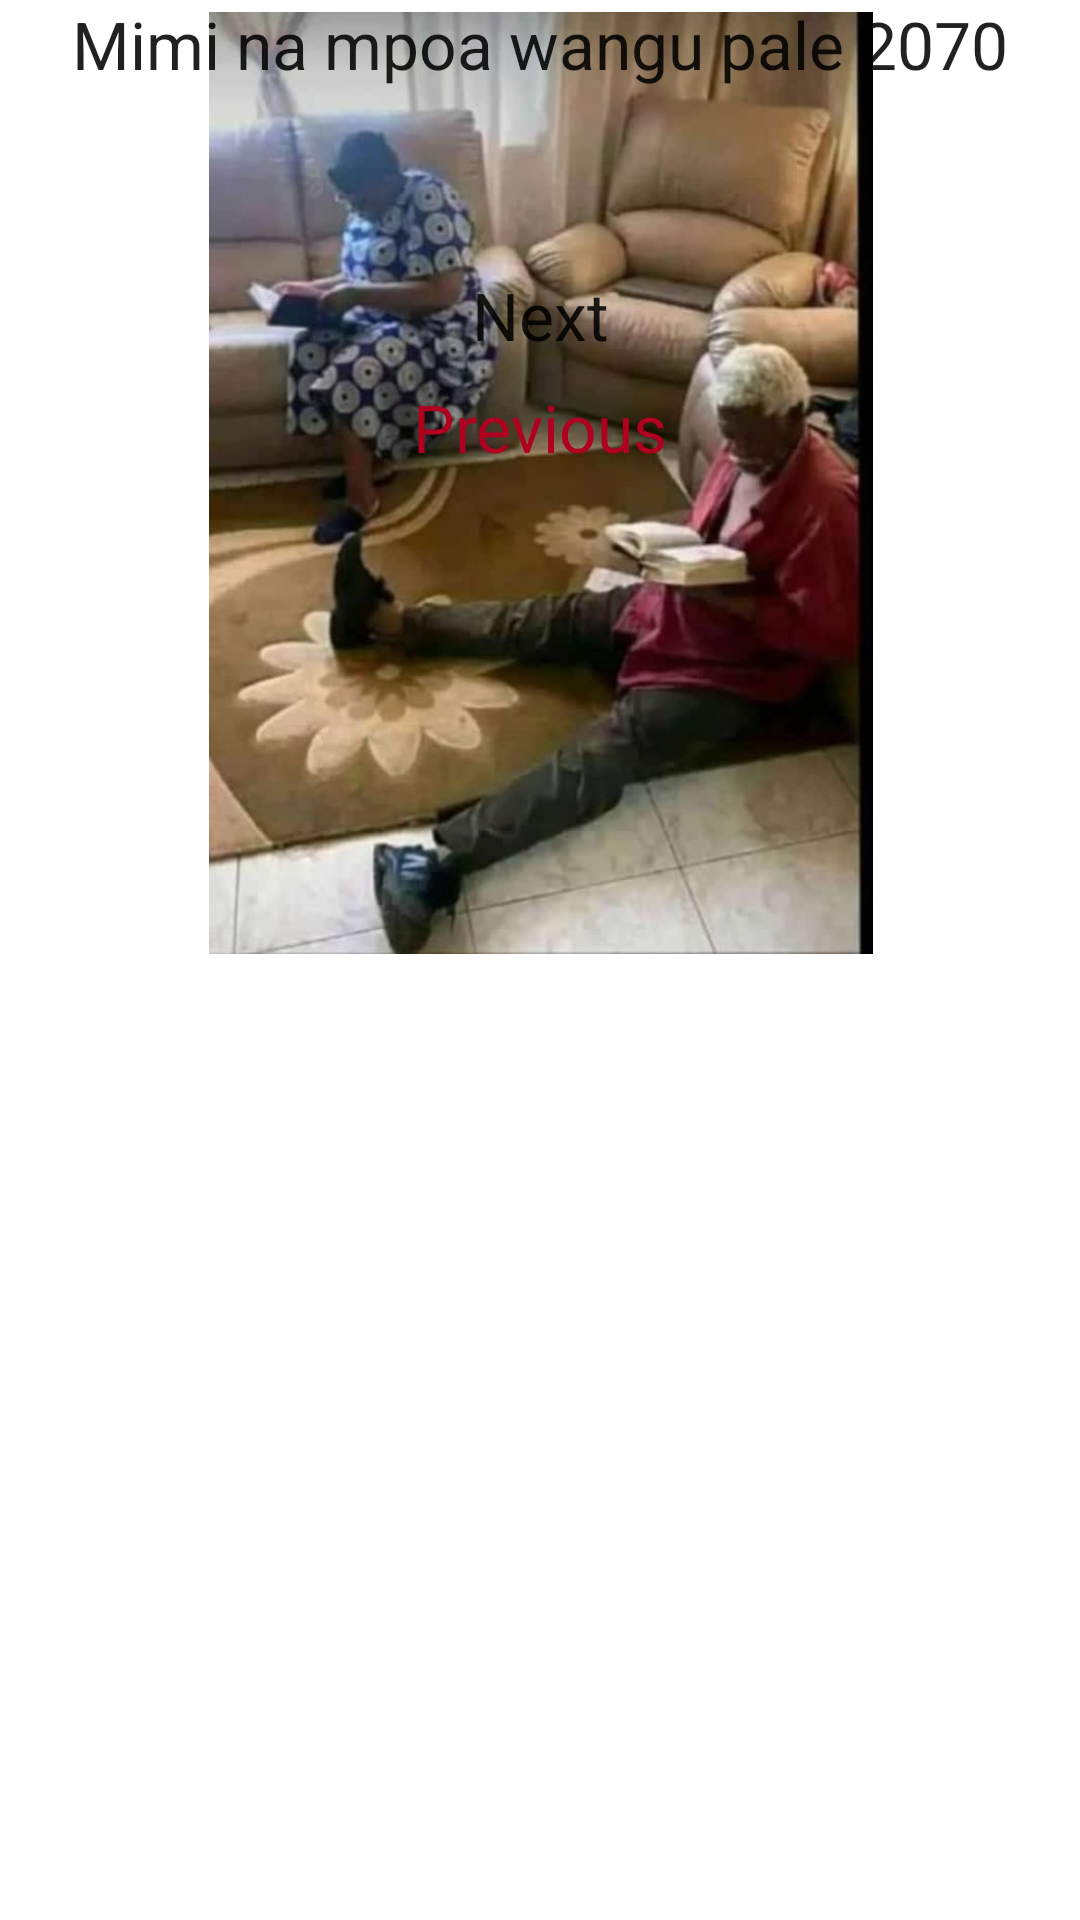

Produce the Android XML layout that renders to this screen, including the resource entries it uses.
<!-- AndroidManifest.xml: application theme Theme.Memmes -->
<!-- res/layout/activity_meme2.xml -->
<?xml version="1.0" encoding="utf-8"?>
<androidx.constraintlayout.widget.ConstraintLayout xmlns:android="http://schemas.android.com/apk/res/android"
    xmlns:app="http://schemas.android.com/apk/res-auto"
    xmlns:tools="http://schemas.android.com/tools"
    android:layout_width="match_parent"
    android:layout_height="match_parent"
    tools:context=".MemeActivity2">

    <ImageView
        android:id="@+id/imageView2"
        android:layout_width="406dp"
        android:layout_height="314dp"
        android:layout_marginStart="16dp"
        android:layout_marginTop="4dp"
        android:layout_marginEnd="16dp"
        app:layout_constraintEnd_toEndOf="parent"
        app:layout_constraintStart_toStartOf="parent"
        app:layout_constraintTop_toTopOf="parent"
        app:srcCompat="@drawable/sit" />

    <TextView
        android:id="@+id/textView2"
        android:layout_width="wrap_content"
        android:layout_height="wrap_content"
        android:text="Mimi na mpoa wangu pale 2070"
        android:textAppearance="@style/TextAppearance.AppCompat.Large"
        app:layout_constraintEnd_toEndOf="parent"
        app:layout_constraintStart_toStartOf="parent"
        tools:layout_editor_absoluteY="385dp" />

    <TextView
        android:id="@+id/tvNextt"
        android:layout_width="wrap_content"
        android:layout_height="wrap_content"
        android:layout_marginStart="16dp"
        android:layout_marginTop="61dp"
        android:layout_marginEnd="16dp"
        android:text="Next"
        android:textAppearance="@style/TextAppearance.AppCompat.Large"
        app:layout_constraintEnd_toEndOf="parent"
        app:layout_constraintStart_toStartOf="parent"
        app:layout_constraintTop_toBottomOf="@+id/textView2" />

    <TextView
        android:id="@+id/tvPrevious"
        android:layout_width="wrap_content"
        android:layout_height="wrap_content"
        android:layout_marginStart="16dp"
        android:layout_marginTop="8dp"
        android:layout_marginEnd="16dp"
        android:text="Previous"
        android:textAppearance="@style/TextAppearance.AppCompat.Large"
        android:textColor="@color/design_default_color_error"
        app:layout_constraintEnd_toEndOf="parent"
        app:layout_constraintStart_toStartOf="parent"
        app:layout_constraintTop_toBottomOf="@+id/tvNextt" />
</androidx.constraintlayout.widget.ConstraintLayout>
<!-- resources referenced by this layout -->
<resources>
  <!-- drawable sit: jpg bitmap (drawable, 69685 bytes) -->
  <style name="Theme.Memmes" parent="Theme.MaterialComponents.DayNight.DarkActionBar">
          
          <item name="colorPrimary">@color/purple_500</item>
          <item name="colorPrimaryVariant">@color/purple_700</item>
          <item name="colorOnPrimary">@color/white</item>
          
          <item name="colorSecondary">@color/teal_200</item>
          <item name="colorSecondaryVariant">@color/teal_700</item>
          <item name="colorOnSecondary">@color/black</item>
          
          <item name="android:statusBarColor">?attr/colorPrimaryVariant</item>
          
      </style>
  <!-- not gathered from this repository: default colours our renderer supplied (Android Studio template values) -->
  <color name="purple_500">#FF6200EE</color>
  <color name="purple_700">#FF3700B3</color>
  <color name="teal_200">#FF03DAC5</color>
  <color name="teal_700">#FF018786</color>
  <color name="black">#FF000000</color>
  <color name="white">#FFFFFFFF</color>
</resources>
